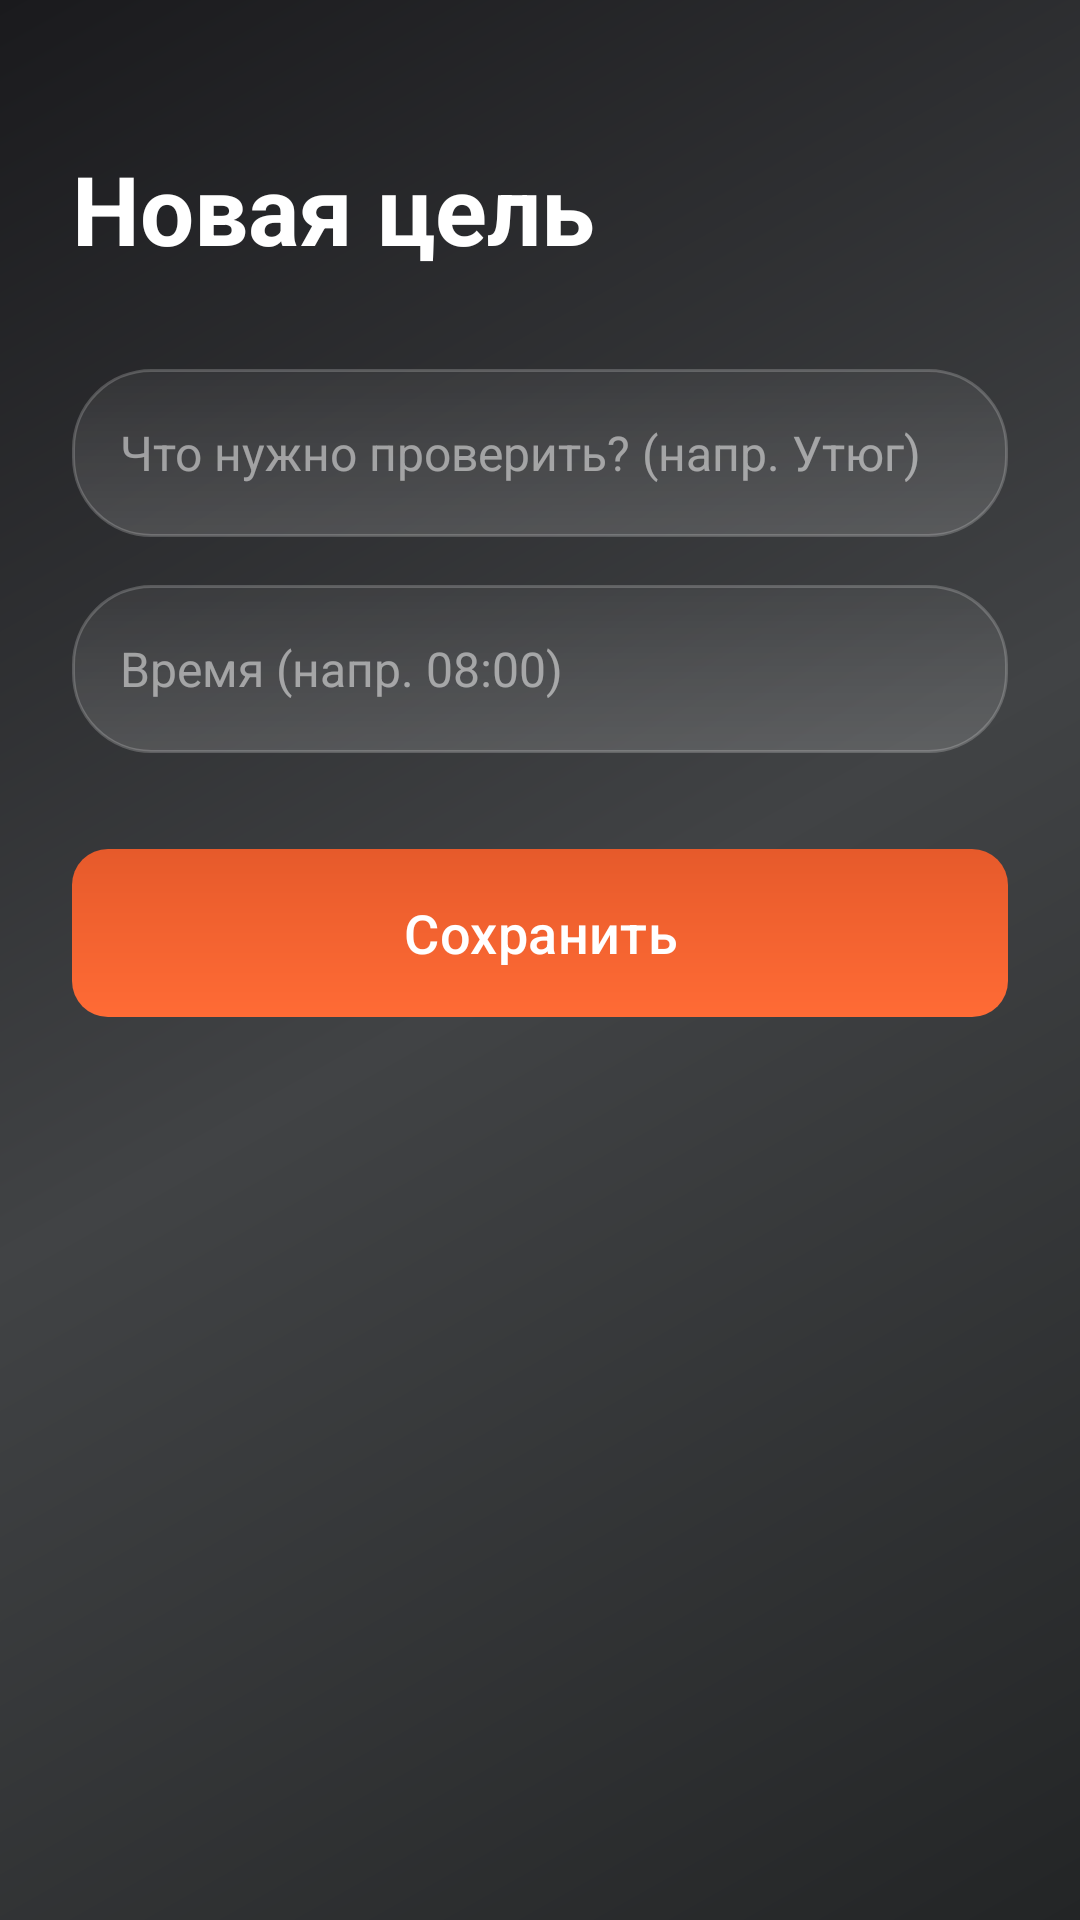

Here is an Android app screen rendered from its layout file. Give the layout XML and the strings, colors and styles it references.
<!-- AndroidManifest.xml: application theme Theme.Zabyvashka -->
<!-- res/layout/activity_add_goal.xml -->
<?xml version="1.0" encoding="utf-8"?>
<androidx.constraintlayout.widget.ConstraintLayout xmlns:android="http://schemas.android.com/apk/res/android"
    xmlns:app="http://schemas.android.com/apk/res-auto"
    android:layout_width="match_parent"
    android:layout_height="match_parent"
    android:background="@drawable/bg_dark_gradient">

    <TextView
        android:id="@+id/add_title"
        android:layout_width="wrap_content"
        android:layout_height="wrap_content"
        android:layout_marginStart="24dp"
        android:layout_marginTop="48dp"
        android:text="Новая цель"
        android:textColor="#FFFFFF"
        android:textSize="32sp"
        android:textStyle="bold"
        app:layout_constraintStart_toStartOf="parent"
        app:layout_constraintTop_toTopOf="parent" />

    
    <LinearLayout
        android:id="@+id/goal_title_container"
        android:layout_width="match_parent"
        android:layout_height="56dp"
        android:layout_marginHorizontal="24dp"
        android:layout_marginTop="32dp"
        android:background="@drawable/bg_input_field"
        android:gravity="center_vertical"
        android:paddingHorizontal="16dp"
        app:layout_constraintTop_toBottomOf="@+id/add_title">

        <EditText
            android:id="@+id/edit_goal_title"
            android:layout_width="match_parent"
            android:layout_height="match_parent"
            android:background="@null"
            android:hint="Что нужно проверить? (напр. Утюг)"
            android:textColor="#FFFFFF"
            android:textColorHint="#80FFFFFF"
            android:textSize="16sp" />
    </LinearLayout>

    
    <LinearLayout
        android:id="@+id/goal_time_container"
        android:layout_width="match_parent"
        android:layout_height="56dp"
        android:layout_marginHorizontal="24dp"
        android:layout_marginTop="16dp"
        android:background="@drawable/bg_input_field"
        android:gravity="center_vertical"
        android:paddingHorizontal="16dp"
        app:layout_constraintTop_toBottomOf="@+id/goal_title_container">

        <EditText
            android:id="@+id/edit_goal_time"
            android:layout_width="match_parent"
            android:layout_height="match_parent"
            android:background="@null"
            android:hint="Время (напр. 08:00)"
            android:inputType="time"
            android:textColor="#FFFFFF"
            android:textColorHint="#80FFFFFF"
            android:textSize="16sp" />
    </LinearLayout>

    
    <com.google.android.material.button.MaterialButton
        android:id="@+id/btn_save_goal"
        android:layout_width="match_parent"
        android:layout_height="56dp"
        android:layout_marginHorizontal="24dp"
        android:layout_marginTop="32dp"
        android:background="@drawable/bg_button_gradient"
        android:text="Сохранить"
        android:textColor="#FFFFFF"
        android:textSize="18sp"
        app:backgroundTint="@null"
        app:cornerRadius="12dp"
        app:layout_constraintTop_toBottomOf="@+id/goal_time_container" />

</androidx.constraintlayout.widget.ConstraintLayout>
<!-- resources referenced by this layout -->
<resources>
  <!-- drawable bg_button_gradient (drawable) -->
  <?xml version="1.0" encoding="utf-8"?>
  <shape xmlns:android="http://schemas.android.com/apk/res/android">
      
      <gradient
          android:angle="270"
          android:startColor="#E65A2B"
          android:endColor="#FF6B35"
          android:type="linear" />
      <corners android:radius="12dp" />
  </shape>
  <!-- drawable bg_dark_gradient (drawable) -->
  <?xml version="1.0" encoding="utf-8"?>
  <shape xmlns:android="http://schemas.android.com/apk/res/android">
      <gradient
          android:angle="135"
          android:startColor="#232526"
          android:centerColor="#414345"
          android:endColor="#1A1A1D"
          android:type="linear" />
  </shape>
  <!-- drawable bg_input_field (drawable) -->
  <?xml version="1.0" encoding="utf-8"?>
  <shape xmlns:android="http://schemas.android.com/apk/res/android">
      
      <gradient
          android:angle="90"
          android:startColor="#26FFFFFF"
          android:centerColor="#1AFFFFFF"
          android:endColor="#0DFFFFFF"
          android:type="linear" />
  
      
      <corners android:radius="26dp" />
  
      
      <stroke
          android:width="1dp"
          android:color="#33FFFFFF" />
  </shape>
  <style name="Theme.Zabyvashka" parent="Base.Theme.Zabyvashka" />
  <style name="Base.Theme.Zabyvashka" parent="Theme.Material3.DayNight.NoActionBar">
          
          
      </style>
</resources>
